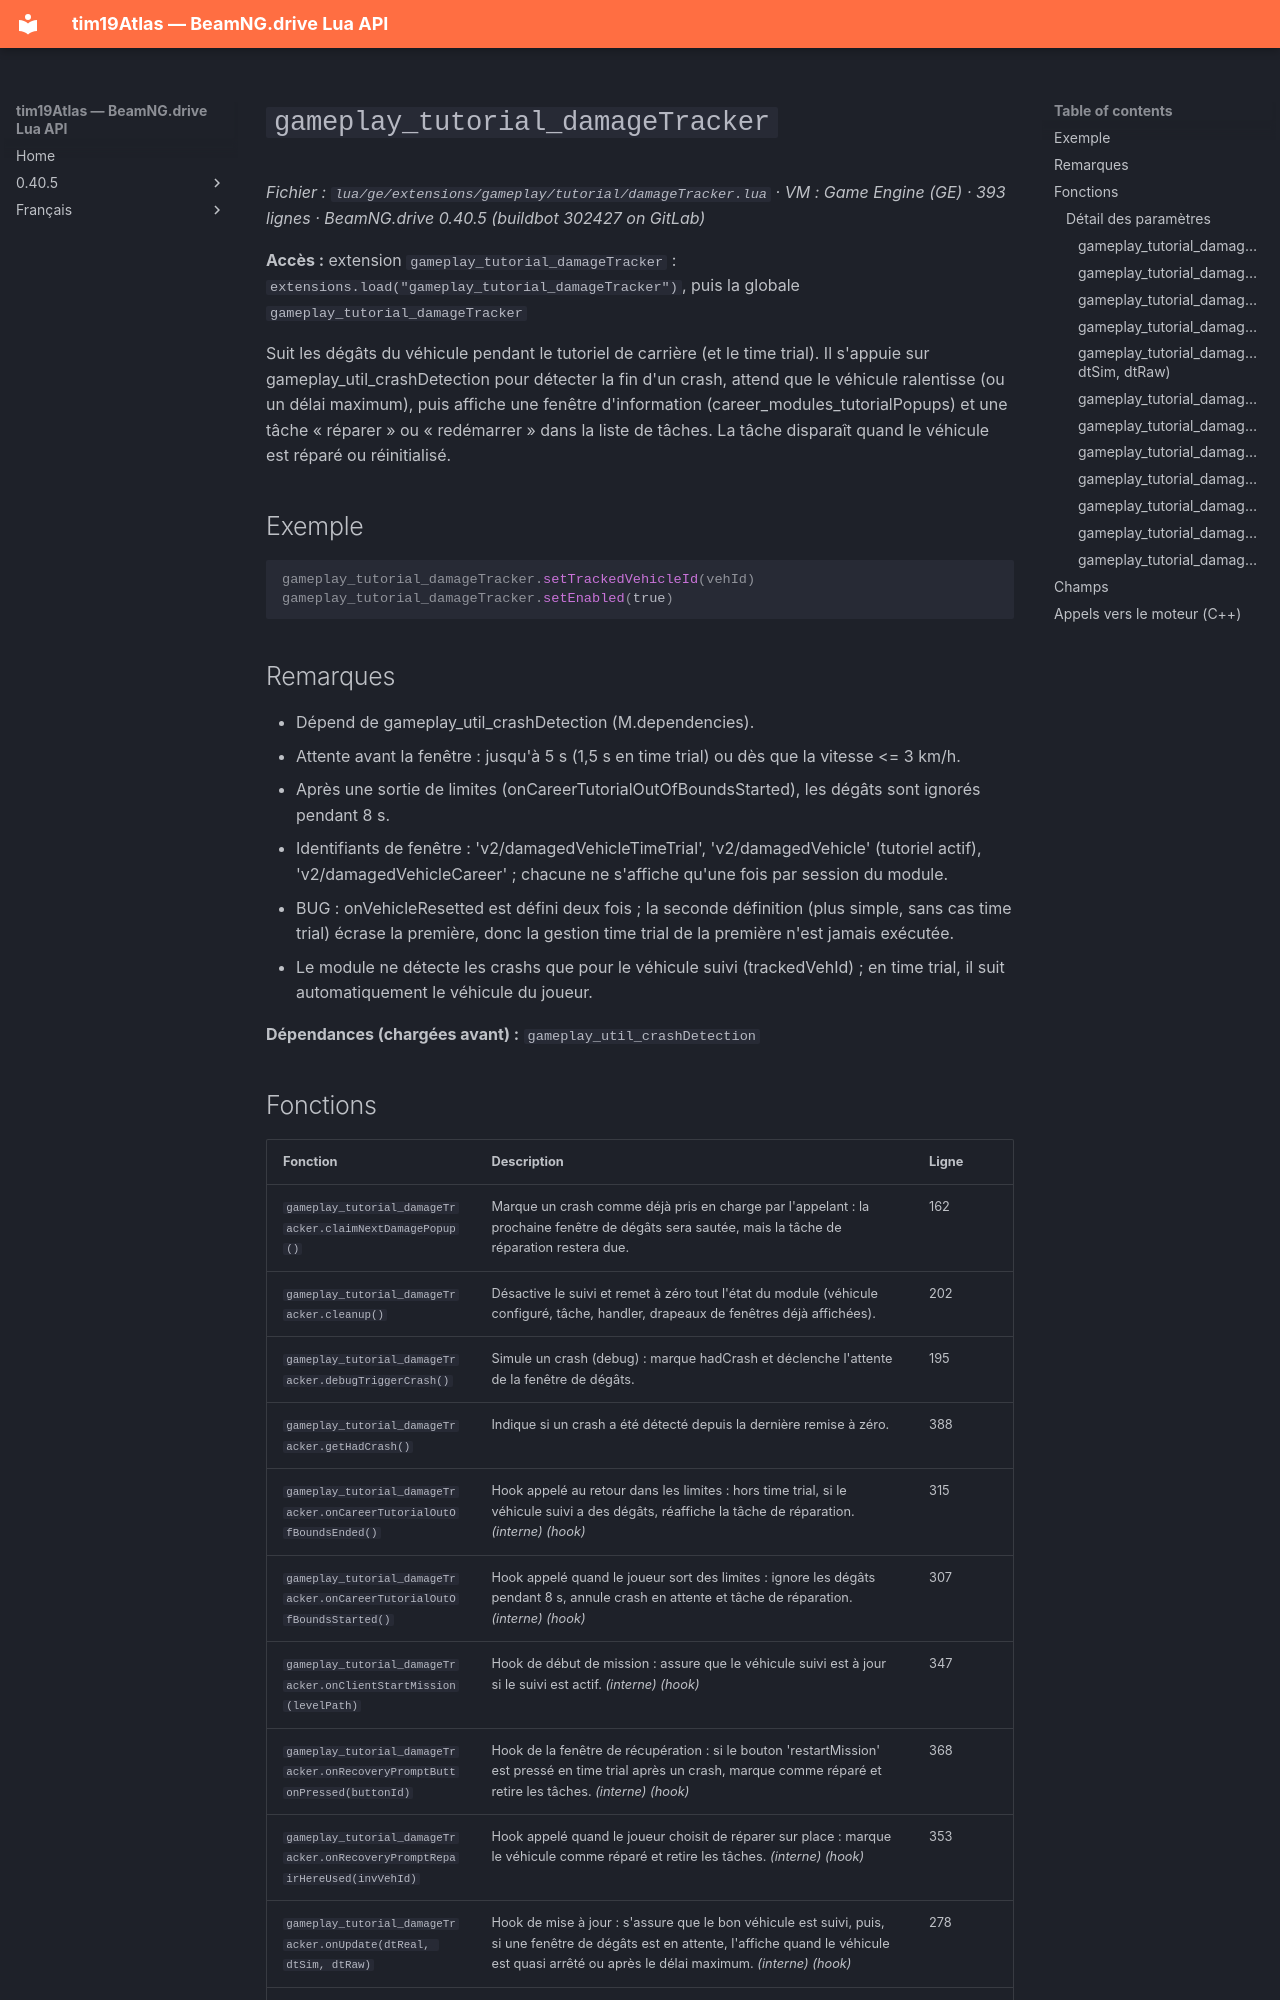

repository: Tim0219800/beamng-lua-atlas · page: fr/0.40.5/ge/extensions/gameplay/tutorial/damageTracker.html · generator: mkdocs

# `gameplay_tutorial_damageTracker`

*Fichier : `lua/ge/extensions/gameplay/tutorial/damageTracker.lua` · VM : Game Engine (GE) · 393 lignes · BeamNG.drive 0.40.5 (buildbot 302427 on GitLab)*

**Accès :** extension `gameplay_tutorial_damageTracker` : `extensions.load("gameplay_tutorial_damageTracker")`, puis la globale `gameplay_tutorial_damageTracker`

Suit les dégâts du véhicule pendant le tutoriel de carrière (et le time trial). Il s'appuie sur gameplay_util_crashDetection pour détecter la fin d'un crash, attend que le véhicule ralentisse (ou un délai maximum), puis affiche une fenêtre d'information (career_modules_tutorialPopups) et une tâche « réparer » ou « redémarrer » dans la liste de tâches. La tâche disparaît quand le véhicule est réparé ou réinitialisé.

## Exemple

```lua
gameplay_tutorial_damageTracker.setTrackedVehicleId(vehId)
gameplay_tutorial_damageTracker.setEnabled(true)
```

## Remarques

- Dépend de gameplay_util_crashDetection (M.dependencies).
- Attente avant la fenêtre : jusqu'à 5 s (1,5 s en time trial) ou dès que la vitesse <= 3 km/h.
- Après une sortie de limites (onCareerTutorialOutOfBoundsStarted), les dégâts sont ignorés pendant 8 s.
- Identifiants de fenêtre : 'v2/damagedVehicleTimeTrial', 'v2/damagedVehicle' (tutoriel actif), 'v2/damagedVehicleCareer' ; chacune ne s'affiche qu'une fois par session du module.
- BUG : onVehicleResetted est défini deux fois ; la seconde définition (plus simple, sans cas time trial) écrase la première, donc la gestion time trial de la première n'est jamais exécutée.
- Le module ne détecte les crashs que pour le véhicule suivi (trackedVehId) ; en time trial, il suit automatiquement le véhicule du joueur.

**Dépendances (chargées avant) :** `gameplay_util_crashDetection`
